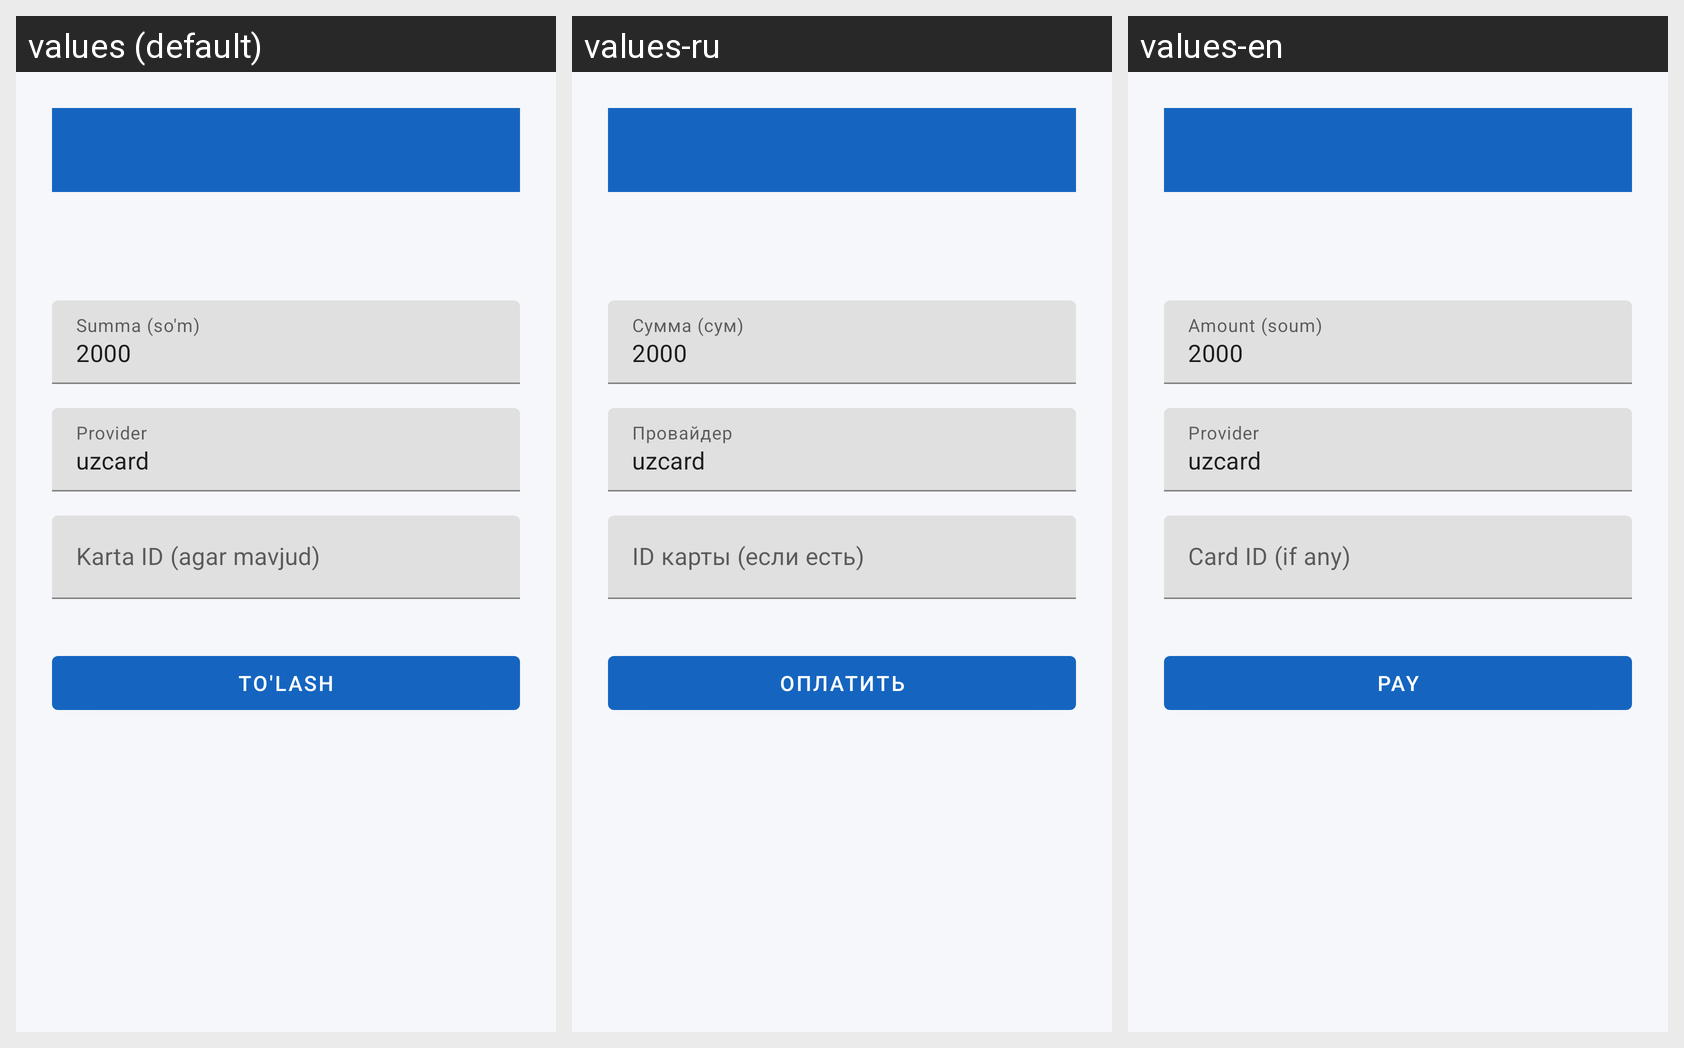

Strings drawn on this Android screen and how each of the app's shown locales translates them:
Android screen res/layout/activity_payment.xml rendered under 3 locales, left to right: values (default), values-ru, values-en. Device: Nexus 5 (rendered at 1080×1920; each locale shown at half size, 540×960, under a caption strip naming it); theme Theme.PayBus.
Strings drawn on this screen, with the default value and each locale's value (text and hints the layout hard-codes, and strings that could not be matched under every locale, appear in the picture but are not listed):

amount_hint
  values: Summa (so'm)
  values-ru: Сумма (сум)
  values-en: Amount (soum)

provider_hint
  values: Provider
  values-ru: Провайдер
  values-en: Provider

card_id_hint
  values: Karta ID (agar mavjud)
  values-ru: ID карты (если есть)
  values-en: Card ID (if any)

pay
  values: To'lash
  values-ru: Оплатить
  values-en: Pay
